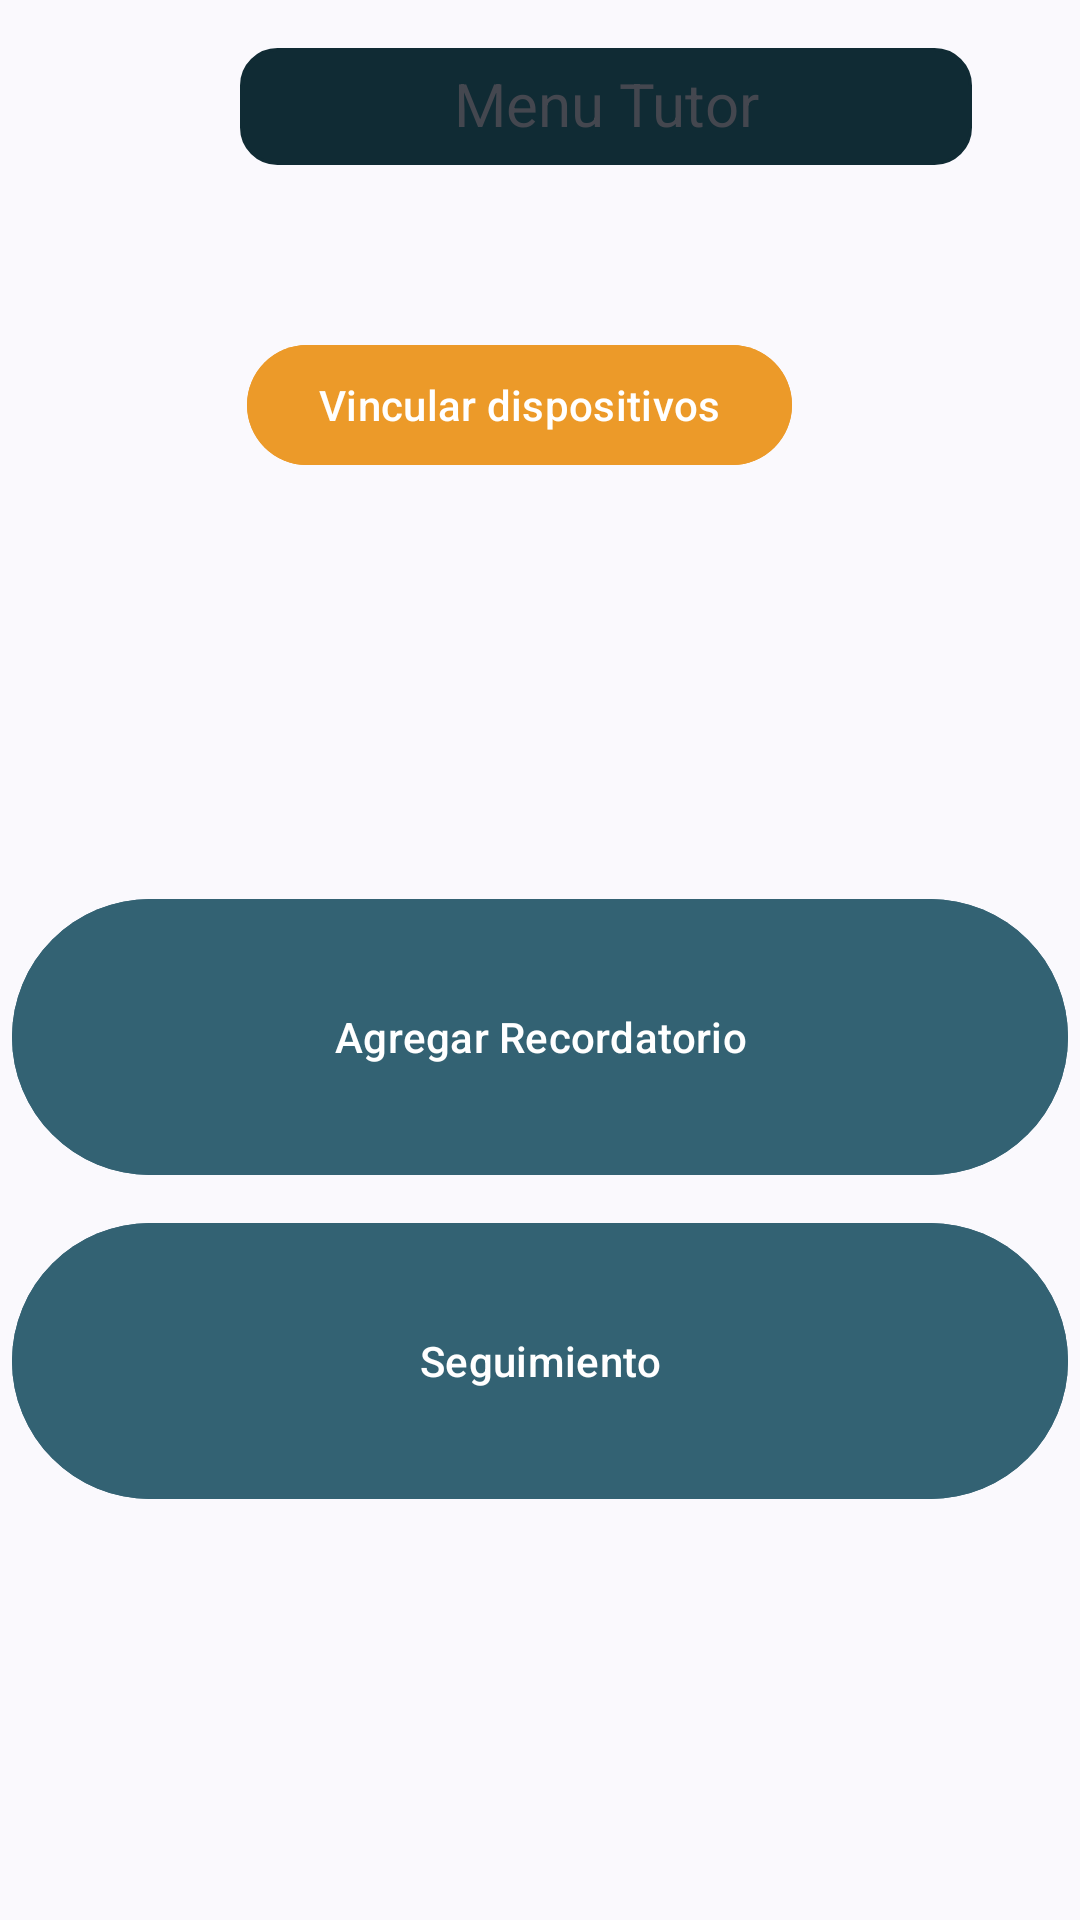

Here is an Android app screen rendered from its layout file. Give the layout XML and the strings, colors and styles it references.
<!-- AndroidManifest.xml: application theme Theme.AppRecordatorio -->
<!-- res/layout/activity_tutor_menu.xml -->
<?xml version="1.0" encoding="utf-8"?>
<androidx.constraintlayout.widget.ConstraintLayout xmlns:android="http://schemas.android.com/apk/res/android"
    xmlns:app="http://schemas.android.com/apk/res-auto"
    xmlns:tools="http://schemas.android.com/tools"
    android:id="@+id/main"
    android:layout_width="match_parent"
    android:layout_height="match_parent"
    tools:context=".activities.TutorMenuActivity">

    <TextView
        android:id="@+id/tvTitulo"
        android:layout_width="244dp"
        android:layout_height="39dp"
        android:layout_marginStart="80dp"
        android:layout_marginTop="16dp"
        android:background="@drawable/bg_edittext_redondeado"

        android:backgroundTint="@color/fondoTituloOscuro"
        android:paddingLeft="10dp"
        android:paddingTop="5dp"
        android:paddingRight="10dp"
        android:paddingBottom="5dp"
        android:text="Menu Tutor"
        android:textAlignment="center"
        android:textSize="20sp"
        app:layout_constraintStart_toStartOf="parent"
        app:layout_constraintTop_toTopOf="parent" />

    <Button
        android:id="@+id/btnVincular"
        android:layout_width="wrap_content"
        android:layout_height="wrap_content"
        android:layout_marginTop="56dp"
        android:layout_marginEnd="96dp"
        android:backgroundTint="@color/naranjita"
        android:text="Vincular dispositivos"
        app:layout_constraintEnd_toEndOf="parent"
        app:layout_constraintTop_toBottomOf="@+id/tvTitulo" />



    <LinearLayout
        android:layout_width="match_parent"
        android:layout_height="wrap_content"
        android:orientation="vertical"
        app:layout_constraintBottom_toBottomOf="parent"
        app:layout_constraintEnd_toEndOf="parent"
        app:layout_constraintStart_toStartOf="parent"
        app:layout_constraintTop_toBottomOf="@+id/btnVincular">

        <Button
            android:id="@+id/btnAgregarRec"
            android:layout_width="match_parent"
            android:layout_height="100dp"
            android:layout_margin="4dp"
            android:layout_marginTop="116dp"
            android:backgroundTint="@color/fondoElementoSeleccionado"
            android:text="Agregar Recordatorio"
            app:layout_constraintStart_toStartOf="parent"
            app:layout_constraintTop_toBottomOf="@+id/btnVincular" />

        <Button
            android:id="@+id/btnSeguimiento"
            android:layout_width="match_parent"
            android:layout_height="100dp"
            android:layout_margin="4dp"
            android:layout_marginBottom="88dp"
            android:backgroundTint="@color/fondoElementoSeleccionado"
            android:text="Seguimiento"
            app:layout_constraintBottom_toTopOf="@+id/btnCodSeguimiento"
            app:layout_constraintEnd_toEndOf="parent"
            app:layout_constraintHorizontal_bias="0.0"
            app:layout_constraintStart_toStartOf="parent"
            app:layout_constraintTop_toBottomOf="@+id/btnAgregarRec" />
    </LinearLayout>





</androidx.constraintlayout.widget.ConstraintLayout>
<!-- resources referenced by this layout -->
<resources>
  <color name="fondoElementoSeleccionado">#336273</color>
  <color name="fondoTituloOscuro">#102B34</color>
  <color name="naranjita">#EC9A29</color>
  <!-- drawable bg_edittext_redondeado (drawable) -->
  <?xml version="1.0" encoding="utf-8"?>
  <shape xmlns:android="http://schemas.android.com/apk/res/android"
      android:shape="rectangle">
  
      
      <solid android:color="@color/fondoElementoOscuro" />
  
      
      <corners android:radius="12dp" />
  
      
      <stroke
          android:width="1dp"
          android:color="@color/letraGris" />
  </shape>
  <style name="Theme.AppRecordatorio" parent="Base.Theme.AppRecordatorio" />
  <color name="fondoElementoOscuro">#254753</color>
  <color name="letraGris">#A5A2A2</color>
  <style name="Base.Theme.AppRecordatorio" parent="Theme.Material3.DynamicColors.Light">
          
          
      </style>
</resources>
